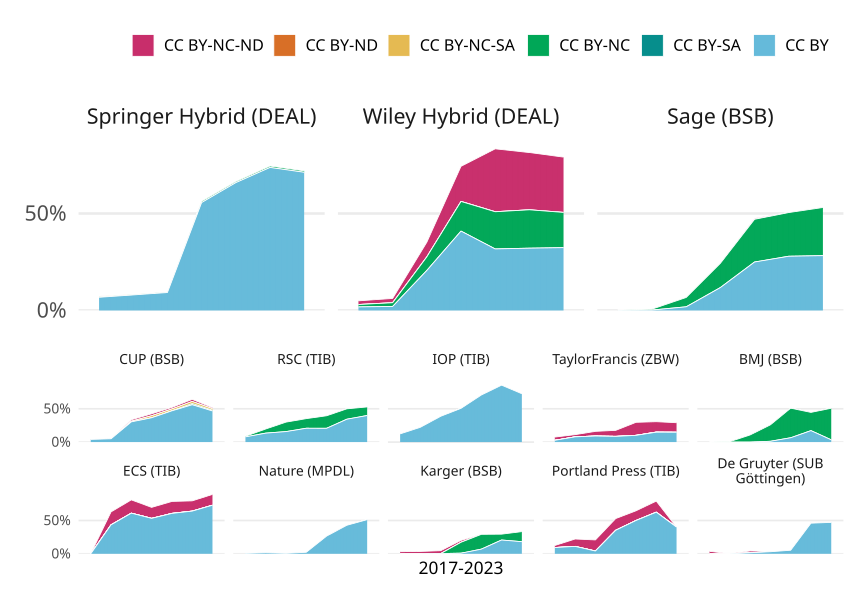

The file beside this chart, header and first rows:
cr_year, esac_publisher, collection, cc, cc_articles, articles, prop
2017, BMJ (BSB), de, CC BY, 0, 0, 0
2017, CUP (BSB), de, CC BY, 19, 470, 0.04043
2017, De Gruyter (SUB Göttingen), de, CC BY, 0, 0, 0
2017, ECS (TIB), de, CC BY, 0, 0, 0
2017, IOP (TIB), de, CC BY, 105, 852, 0.1232
2017, Karger (BSB), de, CC BY, 0, 0, 0
2017, Nature (MPDL), de, CC BY, 3, 433, 0.006928
2017, Portland Press (TIB), de, CC BY, 3, 32, 0.09375
2017, RSC (TIB), de, CC BY, 110, 1404, 0.07835
2017, TaylorFrancis (ZBW), de, CC BY, 15, 558, 0.02688
2018, BMJ (BSB), de, CC BY, 0, 0, 0
2018, CUP (BSB), de, CC BY, 25, 503, 0.0497
2018, De Gruyter (SUB Göttingen), de, CC BY, 0, 0, 0
2018, ECS (TIB), de, CC BY, 47, 108, 0.4352
2018, IOP (TIB), de, CC BY, 163, 731, 0.223
2018, Karger (BSB), de, CC BY, 0, 0, 0
2018, Nature (MPDL), de, CC BY, 8, 502, 0.01594
2018, Portland Press (TIB), de, CC BY, 4, 36, 0.1111
2018, RSC (TIB), de, CC BY, 179, 1332, 0.1344
2018, TaylorFrancis (ZBW), de, CC BY, 42, 536, 0.07836
2019, BMJ (BSB), de, CC BY, 0, 0, 0
2019, CUP (BSB), de, CC BY, 142, 468, 0.3034
2019, De Gruyter (SUB Göttingen), de, CC BY, 4, 256, 0.01562
2019, ECS (TIB), de, CC BY, 61, 100, 0.61
2019, IOP (TIB), de, CC BY, 257, 663, 0.3876
2019, Karger (BSB), de, CC BY, 1, 343, 0.002915
2019, Nature (MPDL), de, CC BY, 4, 540, 0.007407
2019, Portland Press (TIB), de, CC BY, 2, 48, 0.04167
2019, RSC (TIB), de, CC BY, 207, 1314, 0.1575
2019, TaylorFrancis (ZBW), de, CC BY, 52, 571, 0.09107
2020, BMJ (BSB), de, CC BY, 2, 166, 0.01205
2020, CUP (BSB), de, CC BY, 214, 586, 0.3652
2020, De Gruyter (SUB Göttingen), de, CC BY, 10, 325, 0.03077
2020, ECS (TIB), de, CC BY, 58, 109, 0.5321
2020, IOP (TIB), de, CC BY, 335, 661, 0.5068
2020, Karger (BSB), de, CC BY, 4, 422, 0.009479
2020, Nature (MPDL), de, CC BY, 12, 521, 0.02303
2020, Portland Press (TIB), de, CC BY, 12, 34, 0.3529
2020, RSC (TIB), de, CC BY, 267, 1286, 0.2076
2020, TaylorFrancis (ZBW), de, CC BY, 51, 596, 0.08557
2021, BMJ (BSB), de, CC BY, 11, 169, 0.06509
2021, CUP (BSB), de, CC BY, 282, 601, 0.4692
2021, De Gruyter (SUB Göttingen), de, CC BY, 19, 355, 0.05352
2021, ECS (TIB), de, CC BY, 54, 89, 0.6067
2021, IOP (TIB), de, CC BY, 340, 481, 0.7069
2021, Karger (BSB), de, CC BY, 26, 373, 0.06971
2021, Nature (MPDL), de, CC BY, 158, 594, 0.266
2021, Portland Press (TIB), de, CC BY, 24, 48, 0.5
2021, RSC (TIB), de, CC BY, 251, 1212, 0.2071
2021, TaylorFrancis (ZBW), de, CC BY, 61, 603, 0.1012
2022, BMJ (BSB), de, CC BY, 27, 157, 0.172
2022, CUP (BSB), de, CC BY, 352, 628, 0.5605
2022, De Gruyter (SUB Göttingen), de, CC BY, 154, 335, 0.4597
2022, ECS (TIB), de, CC BY, 50, 78, 0.641
2022, IOP (TIB), de, CC BY, 377, 441, 0.8549
2022, Karger (BSB), de, CC BY, 54, 261, 0.2069
2022, Nature (MPDL), de, CC BY, 282, 658, 0.4286
2022, Portland Press (TIB), de, CC BY, 15, 24, 0.625
2022, RSC (TIB), de, CC BY, 344, 1001, 0.3437
2022, TaylorFrancis (ZBW), de, CC BY, 79, 532, 0.1485
... 360 more rows
